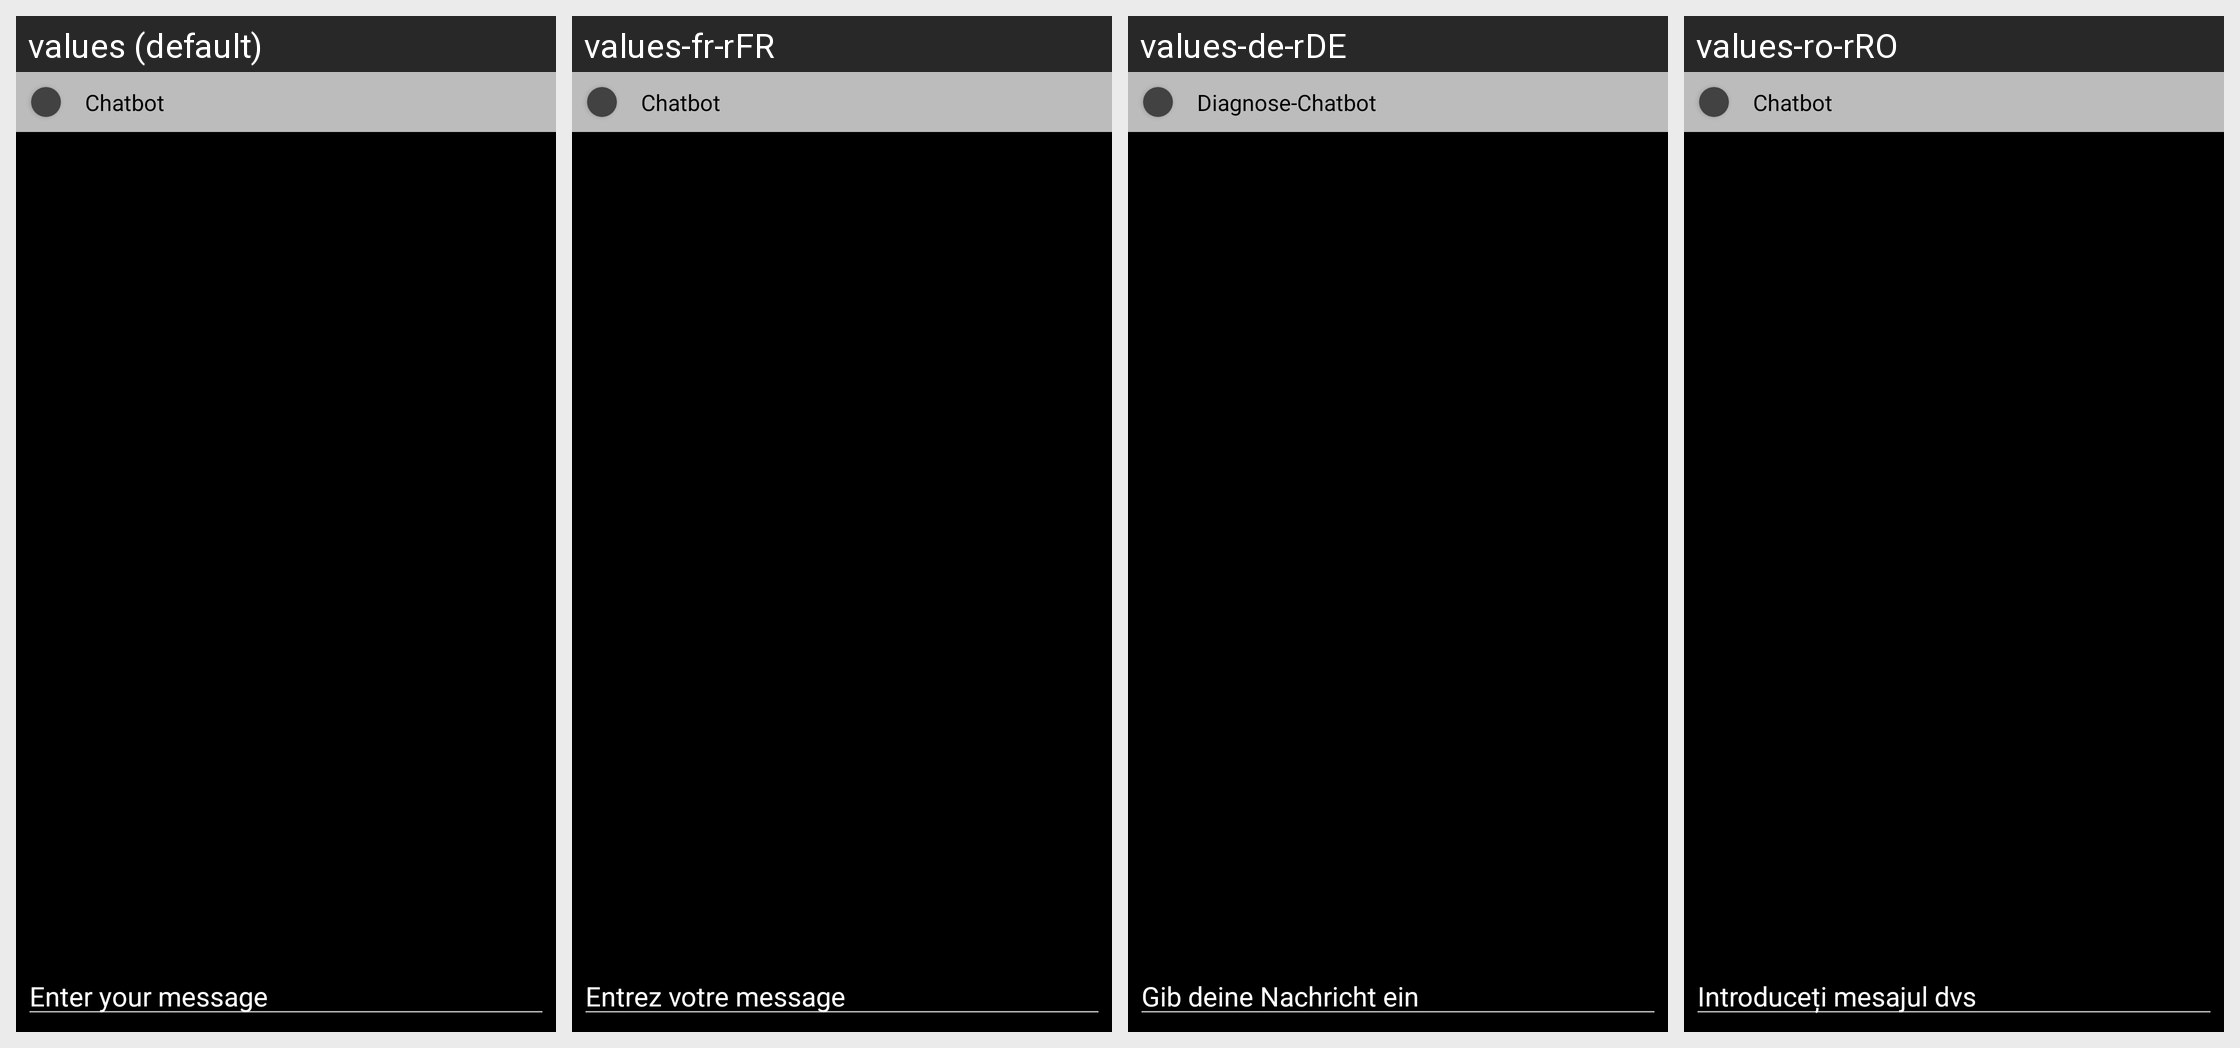

The same Android screen rendered under several of its app's locales, left to right. List the strings drawn on it with the default value and each locale's translation.
Android screen res/layout/activity_pagina_principala_chat_bot.xml rendered under 4 locales, left to right: values (default), values-fr-rFR, values-de-rDE, values-ro-rRO. Device: Nexus 5 (rendered at 1080×1920; each locale shown at half size, 540×960, under a caption strip naming it); theme Theme.MedicalFriend.
Strings drawn on this screen, with the default value and each locale's value (text and hints the layout hard-codes, and strings that could not be matched under every locale, appear in the picture but are not listed):

chat
  values: Chatbot
  values-fr-rFR: Chatbot
  values-de-rDE: Diagnose-Chatbot
  values-ro-rRO: Chatbot

text
  values: Enter your message
  values-fr-rFR: Entrez votre message
  values-de-rDE: Gib deine Nachricht ein
  values-ro-rRO: Introduceți mesajul dvs
